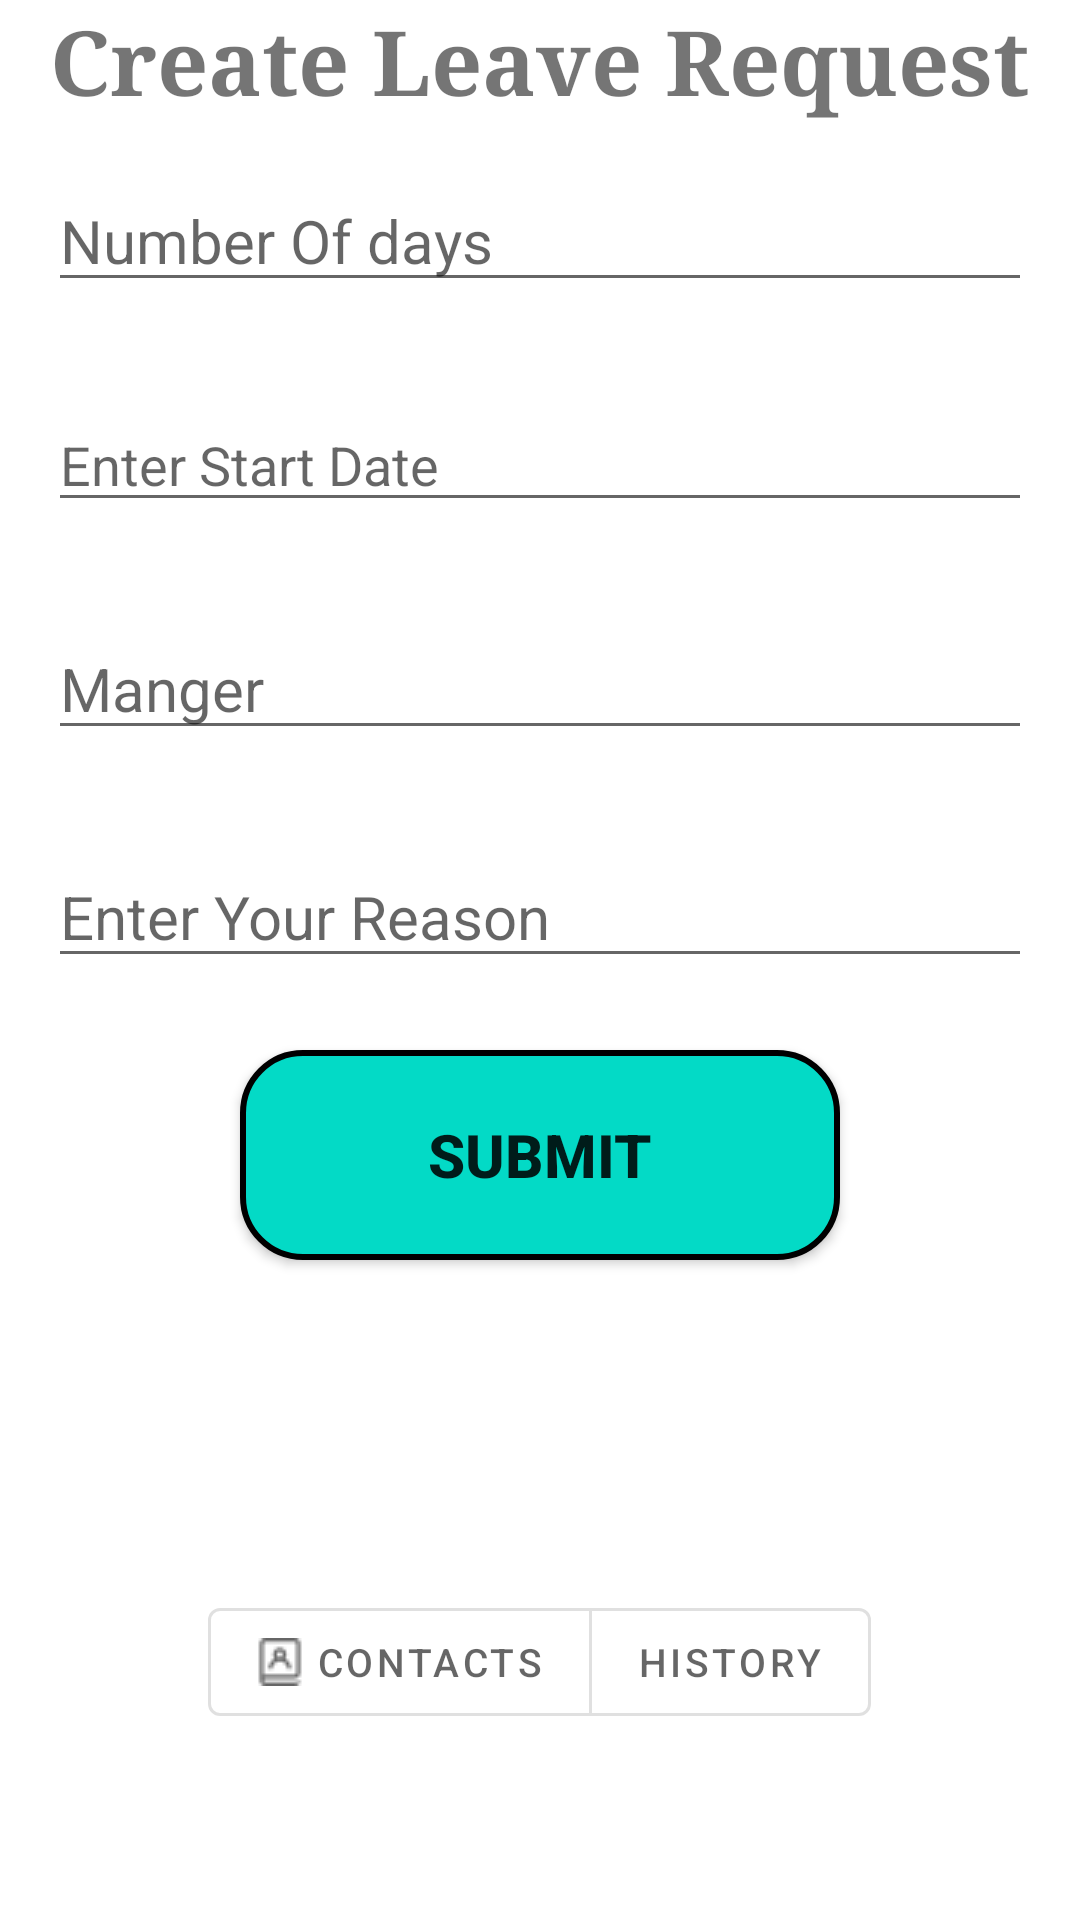

The Android layout XML behind this screen, and the referenced resources:
<!-- AndroidManifest.xml: application theme Theme.ShowContact -->
<!-- res/layout/activity_create_leave.xml -->
<?xml version="1.0" encoding="utf-8"?>

<LinearLayout xmlns:android="http://schemas.android.com/apk/res/android"
    xmlns:app="http://schemas.android.com/apk/res-auto"
    xmlns:tools="http://schemas.android.com/tools"
    android:layout_width="match_parent"
    android:layout_height="wrap_content"

    android:orientation="vertical"
    tools:context=".CreateLeaveActivity">

    <TextView

        android:layout_width="wrap_content"
        android:layout_height="wrap_content"
        android:layout_gravity="center_horizontal"
        android:fontFamily="serif"
        android:text="@string/Create_Leave_Request"
        android:textSize="30sp"
        android:textStyle="bold" />


    <EditText

        android:id="@+id/et_num_days"
        android:layout_width="match_parent"
        android:layout_height="wrap_content"
        android:layout_margin="16dp"
        android:hint="@string/number_of_days"
        android:inputType="number"
        android:textSize="20sp"
        android:importantForAutofill="no" />


    <EditText
        android:id="@+id/et_Date"
        android:layout_width="match_parent"
        android:layout_height="wrap_content"
        android:ems="10"
        android:hint="@string/enter_start_date"
        android:layout_margin="16sp"
        android:inputType="date"
        android:importantForAutofill="no" />


    <EditText
        android:id="@+id/et_manager"
        android:layout_width="match_parent"
        android:layout_height="wrap_content"
        android:layout_margin="16dp"
        android:hint="@string/manger"
        android:inputType="text"
        android:textSize="20sp"
        android:importantForAutofill="no" />

    <EditText
        android:id="@+id/et_reason"
        android:layout_width="match_parent"
        android:layout_height="wrap_content"
        android:layout_margin="16dp"
        android:hint="@string/enter_your_reason"
        android:inputType="text"
        android:textSize="20sp"
        android:importantForAutofill="no" />

    <Button
        android:id="@+id/save"
        android:layout_width="200dp"
        android:layout_height="70dp"
        android:layout_gravity="center"
        android:layout_marginTop="8dp"
        android:background="@drawable/btn_shape"
        android:text="@string/submit"
        android:textSize="20sp"
        android:textStyle="bold"
        />

    <com.google.android.material.button.MaterialButtonToggleGroup
        android:id="@+id/toggle_button_group"
        android:layout_width="match_parent"
        android:layout_height="wrap_content"
        android:layout_gravity="bottom"
        android:layout_marginTop="110dp"
        android:gravity="center"
        app:singleSelection="true">

        <com.google.android.material.button.MaterialButton
            android:id="@+id/btn_contacts_createleave"
            style="?attr/materialButtonOutlinedStyle"
            android:layout_width="wrap_content"
            android:layout_height="wrap_content"
            android:gravity="center_vertical"
            android:text="@string/button_contact"
            android:textSize="13sp"
            app:icon="@drawable/contacts" />

        <com.google.android.material.button.MaterialButton
            android:id="@+id/btn_his_createleave"
            style="?attr/materialButtonOutlinedStyle"
            android:layout_width="wrap_content"
            android:layout_height="wrap_content"
            android:gravity="center_vertical"
            android:text="@string/btn_create_history"
            android:textSize="13sp"
            app:icon="@drawable/history" />

    </com.google.android.material.button.MaterialButtonToggleGroup>


</LinearLayout>
<!-- resources referenced by this layout -->
<resources>
  <!-- drawable btn_shape (drawable) -->
  <?xml version="1.0" encoding="utf-8"?>
  
  <shape
      android:shape="rectangle"
      xmlns:android="http://schemas.android.com/apk/res/android">
      <solid android:color="@color/design_default_color_secondary" />
      <corners android:radius="20dp" />
      <stroke android:color="@color/black" android:width="2dp" />
  
  </shape>
  <!-- drawable contacts: png bitmap (drawable, 383 bytes) -->
  <string name="Create_Leave_Request">Create Leave Request</string>
  <string name="btn_create_history">History</string>
  <string name="button_contact">Contacts</string>
  <string name="enter_start_date">Enter Start Date</string>
  <string name="enter_your_reason">Enter Your Reason</string>
  <string name="manger">Manger</string>
  <string name="number_of_days">Number Of days</string>
  <string name="submit">Submit</string>
  <style name="Theme.ShowContact" parent="Theme.MaterialComponents.DayNight.DarkActionBar">
          
          <item name="colorPrimary">@color/purple_500</item>
          <item name="colorPrimaryVariant">@color/purple_700</item>
          <item name="colorOnPrimary">@color/white</item>
          
          <item name="colorSecondary">@color/teal_200</item>
          <item name="colorSecondaryVariant">@color/teal_700</item>
          <item name="colorOnSecondary">@color/black</item>
          
          <item name="android:statusBarColor" tools:targetApi="l">?attr/colorPrimaryVariant</item>
          
      </style>
  <!-- not gathered from this repository: default colours our renderer supplied (Android Studio template values) -->
  <color name="purple_500">#FF6200EE</color>
  <color name="purple_700">#FF3700B3</color>
  <color name="teal_200">#FF03DAC5</color>
  <color name="teal_700">#FF018786</color>
  <color name="black">#FF000000</color>
  <color name="white">#FFFFFFFF</color>
</resources>
